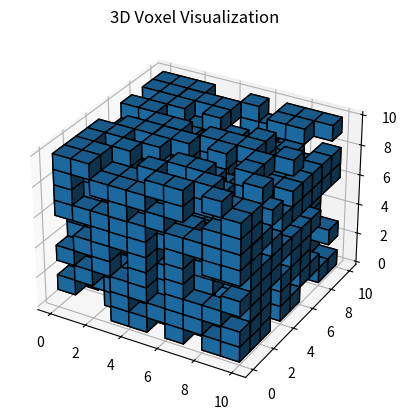

The matplotlib source for this figure:
import numpy as np
import matplotlib.pyplot as plt
from mpl_toolkits.mplot3d import Axes3D

# 定义体素网格的大小
voxel_shape = (10, 10, 10)  # 10x10x10 的 3D 网格

# 生成随机的体素数据（True 表示该位置有体素）
voxels = np.random.rand(*voxel_shape) > 0.5  # 随机生成 0 或 1 的体素

# 创建 3D 图形
fig = plt.figure()
ax = fig.add_subplot(111, projection='3d')

# 使用 matplotlib 的 voxels 方法来渲染体素
ax.voxels(voxels, edgecolor='k')

# 添加标题
ax.set_title("3D Voxel Visualization")

# 保存为 EPS 矢量图
plt.savefig('voxel_plot.eps', format='png')

# 显示绘图
plt.show()
